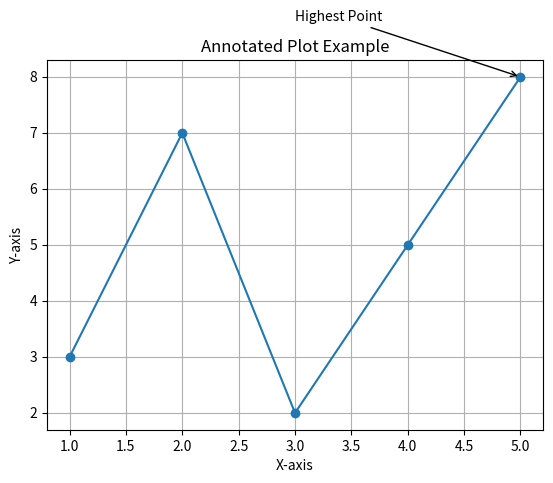

This chart was generated by the following Python code:
# 34 AnnotatedPlot.py
import matplotlib.pyplot as plt

x = [1, 2, 3, 4, 5]
y = [3, 7, 2, 5, 8]

plt.plot(x, y, marker='o')
plt.annotate('Highest Point', xy=(5, 8), xytext=(3, 9),
             arrowprops=dict(facecolor='black', arrowstyle='->'))
plt.title('Annotated Plot Example')
plt.xlabel('X-axis')
plt.ylabel('Y-axis')
plt.grid(True)
plt.show()
